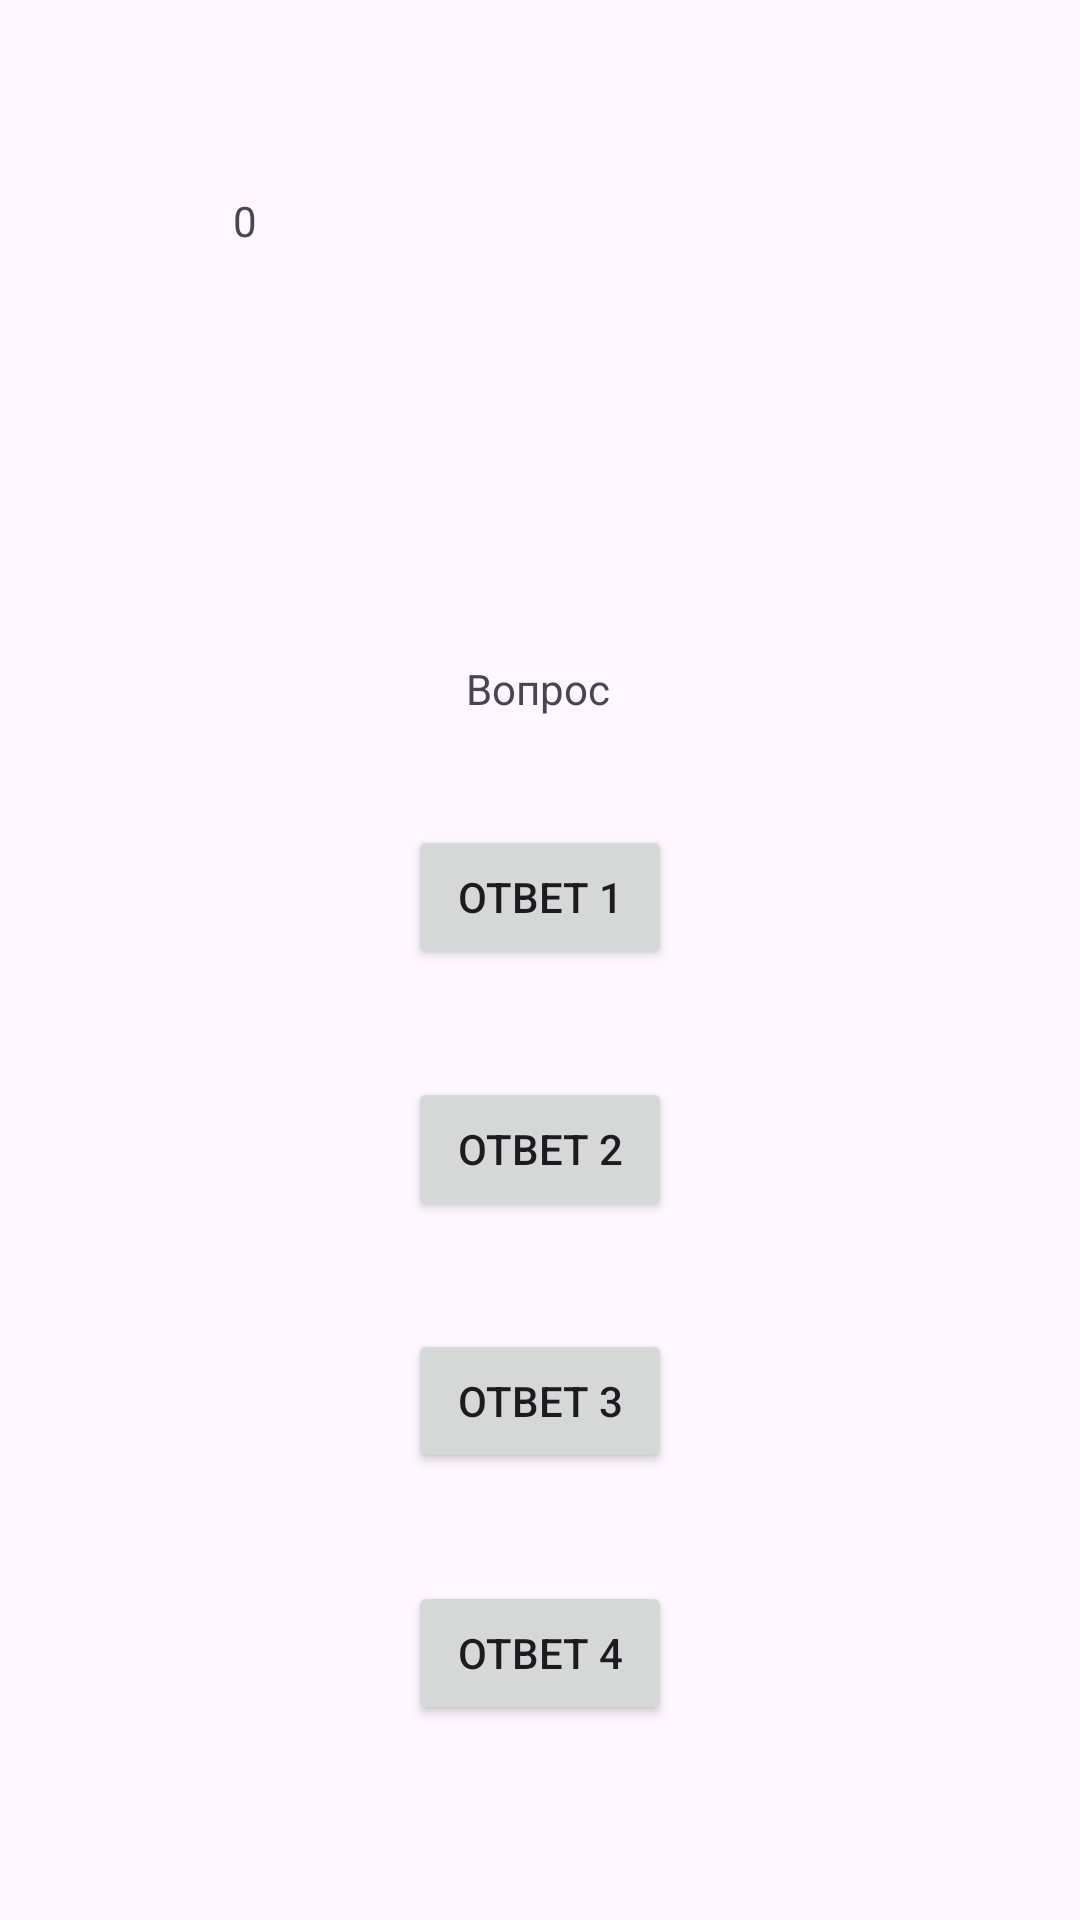

Produce the Android XML layout that renders to this screen, including the resource entries it uses.
<!-- AndroidManifest.xml: application theme Theme.MillionareApplication -->
<!-- res/layout/activity_main.xml -->
<?xml version="1.0" encoding="utf-8"?>
<androidx.constraintlayout.widget.ConstraintLayout
    xmlns:android="http://schemas.android.com/apk/res/android"
    xmlns:tools="http://schemas.android.com/tools"
    xmlns:app="http://schemas.android.com/apk/res-auto"
    android:id="@+id/main"
    android:layout_width="match_parent"
    android:layout_height="match_parent"
    tools:context=".MainActivity">




    <Button
        android:id="@+id/btn1"
        android:layout_width="wrap_content"
        android:layout_height="wrap_content"
        android:layout_marginTop="36dp"
        android:onClick="buttonClick"
        android:tag="1"
        android:text="@string/answer_1"
        app:layout_constraintEnd_toEndOf="parent"
        app:layout_constraintStart_toStartOf="parent"
        app:layout_constraintTop_toBottomOf="@+id/tvQuestion" />

    <Button
        android:id="@+id/btn2"
        android:layout_width="wrap_content"
        android:layout_height="wrap_content"
        android:layout_marginTop="36dp"
        android:onClick="buttonClick"
        android:tag="2"
        android:text="@string/answer_2"
        app:layout_constraintEnd_toEndOf="parent"
        app:layout_constraintStart_toStartOf="parent"
        app:layout_constraintTop_toBottomOf="@+id/btn1" />

    <Button
        android:id="@+id/btn3"
        android:layout_width="wrap_content"
        android:layout_height="wrap_content"
        android:layout_marginTop="36dp"
        android:onClick="buttonClick"
        android:tag="3"
        android:text="@string/answer_3"
        app:layout_constraintEnd_toEndOf="parent"
        app:layout_constraintStart_toStartOf="parent"
        app:layout_constraintTop_toBottomOf="@+id/btn2" />

    <Button
        android:id="@+id/btn4"
        android:layout_width="wrap_content"
        android:layout_height="wrap_content"
        android:layout_marginTop="36dp"
        android:onClick="buttonClick"
        android:tag="4"
        android:text="@string/answer_4"
        app:layout_constraintEnd_toEndOf="parent"
        app:layout_constraintStart_toStartOf="parent"
        app:layout_constraintTop_toBottomOf="@+id/btn3" />

    <TextView
        android:id="@+id/tvQuestion"
        android:layout_width="wrap_content"
        android:layout_height="wrap_content"
        android:layout_marginTop="220dp"
        android:text="@string/question"
        app:layout_constraintEnd_toEndOf="parent"
        app:layout_constraintHorizontal_bias="0.498"
        app:layout_constraintStart_toStartOf="parent"
        app:layout_constraintTop_toTopOf="parent" />

    <TextView
        android:id="@+id/tvValue"
        android:layout_width="wrap_content"
        android:layout_height="wrap_content"
        android:layout_marginTop="64dp"
        android:text="@string/value"
        app:layout_constraintEnd_toStartOf="@+id/tvQuestion"
        app:layout_constraintHorizontal_bias="0.528"
        app:layout_constraintStart_toStartOf="parent"
        app:layout_constraintTop_toTopOf="parent" />

</androidx.constraintlayout.widget.ConstraintLayout>
<!-- resources referenced by this layout -->
<resources>
  <string name="answer_1">Ответ 1</string>
  <string name="answer_2">Ответ 2</string>
  <string name="answer_3">Ответ 3</string>
  <string name="answer_4">Ответ 4</string>
  <string name="question">Вопрос</string>
  <string name="value">0</string>
  <style name="Theme.MillionareApplication" parent="Base.Theme.MillionareApplication" />
  <style name="Base.Theme.MillionareApplication" parent="Theme.Material3.DayNight.NoActionBar">
          
          
      </style>
</resources>
